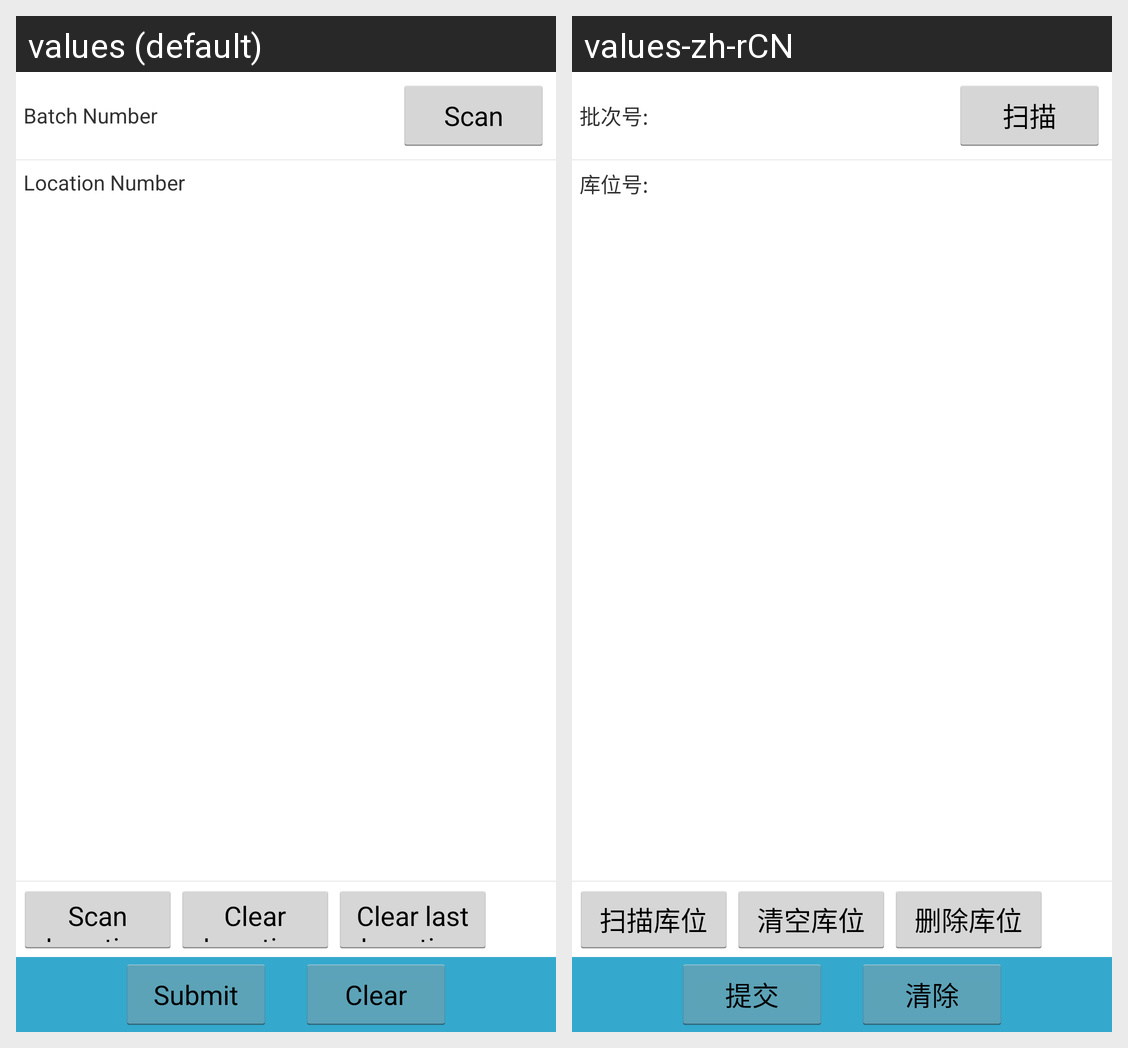

For this localized Android screen grid, give each drawn string resource with its value in every locale shown.
Android screen res/layout/fragment_input.xml rendered under 2 locales, left to right: values (default), values-zh-rCN. Device: Nexus 5 (rendered at 1080×1920; each locale shown at half size, 540×960, under a caption strip naming it); theme AppTheme.
Strings drawn on this screen, with the default value and each locale's value (text and hints the layout hard-codes, and strings that could not be matched under every locale, appear in the picture but are not listed):

input_batch_number
  values: Batch Number
  values-zh-rCN: 批次号:

title_scan
  values: Scan
  values-zh-rCN: 扫描

input_location_number
  values: Location Number
  values-zh-rCN: 库位号:

input_btn_location_scan
  values: Scan Location
  values-zh-rCN: 扫描库位

input_btn_location_clear
  values: Clear Location
  values-zh-rCN: 清空库位

input_btn_location_clearlast
  values: Clear last Location
  values-zh-rCN: 删除库位

input_btn_submit
  values: Submit
  values-zh-rCN: 提交

title_clear
  values: Clear
  values-zh-rCN: 清除
